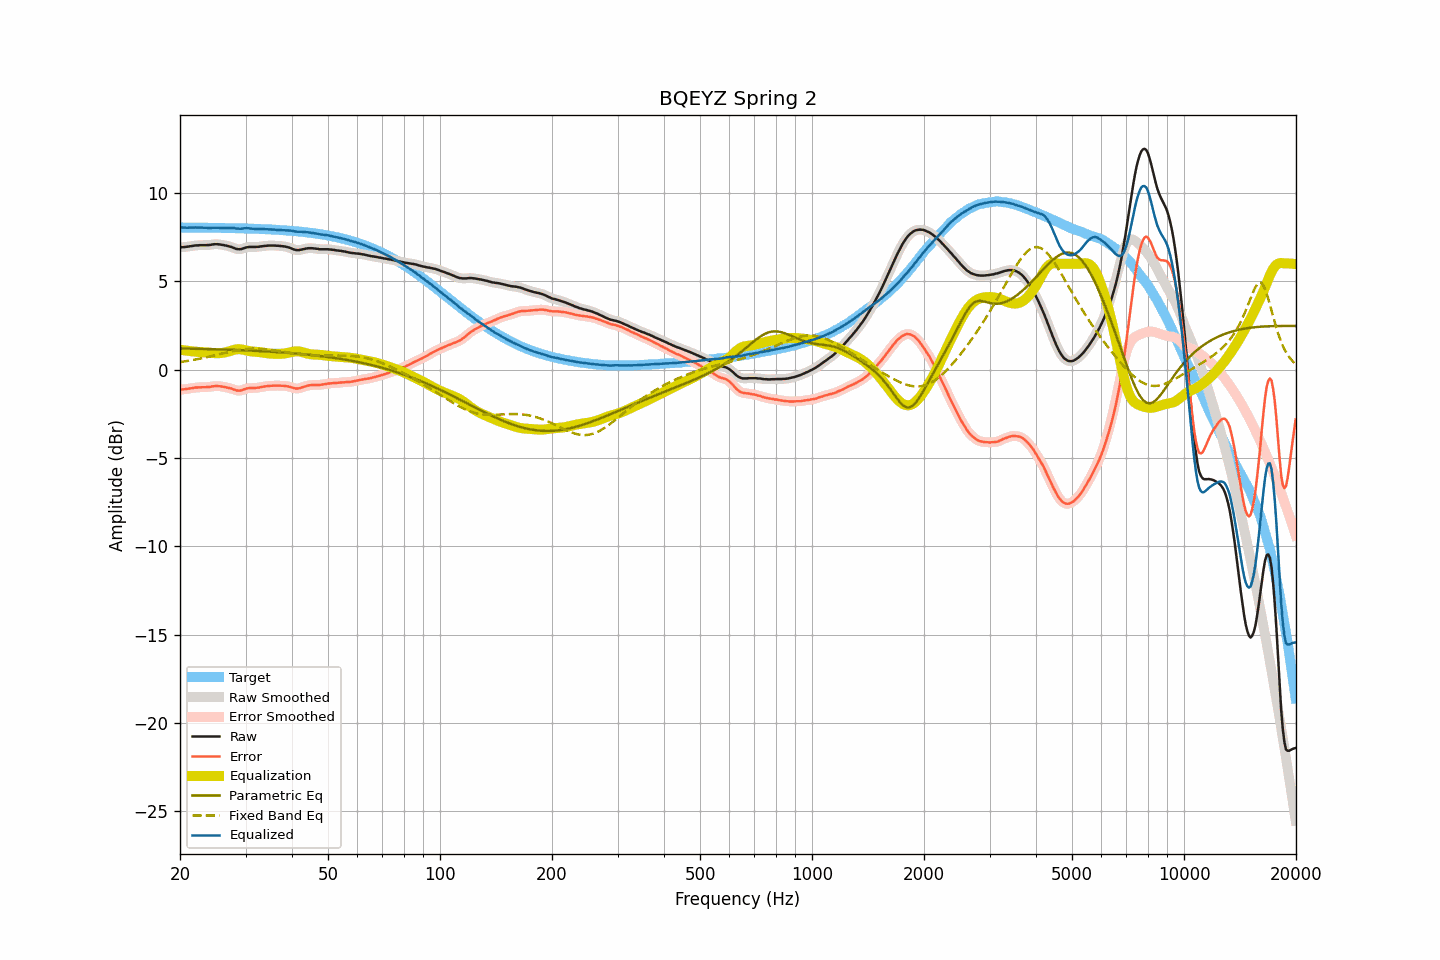

Source data for this figure (header and first rows):
frequency, raw, smoothed, error, error_smoothed, equalization, parametric_eq, fixed_band_eq, equalized_raw, equalized_smoothed, target
20.00, 6.93, 6.93, -1.12, -1.12, 1.13, 1.21, 0.43, 8.06, 8.07, 8.06
20.20, 6.94, 6.94, -1.11, -1.12, 1.12, 1.20, 0.45, 8.06, 8.06, 8.05
20.40, 6.94, 6.94, -1.11, -1.11, 1.11, 1.20, 0.46, 8.05, 8.05, 8.05
20.61, 6.95, 6.95, -1.10, -1.10, 1.09, 1.20, 0.47, 8.05, 8.05, 8.05
20.81, 6.96, 6.96, -1.09, -1.09, 1.08, 1.20, 0.49, 8.04, 8.04, 8.05
21.02, 6.97, 6.98, -1.08, -1.08, 1.07, 1.20, 0.50, 8.04, 8.05, 8.05
21.23, 6.99, 6.99, -1.06, -1.06, 1.06, 1.19, 0.52, 8.05, 8.05, 8.05
21.44, 7.00, 7.00, -1.05, -1.05, 1.05, 1.19, 0.53, 8.05, 8.05, 8.05
21.66, 7.01, 7.02, -1.04, -1.03, 1.03, 1.19, 0.55, 8.05, 8.05, 8.05
21.87, 7.03, 7.03, -1.02, -1.02, 1.02, 1.19, 0.57, 8.06, 8.05, 8.05
22.09, 7.04, 7.04, -1.01, -1.01, 1.01, 1.19, 0.58, 8.06, 8.05, 8.05
22.31, 7.04, 7.05, -1.01, -1.00, 1.01, 1.18, 0.60, 8.05, 8.05, 8.05
22.54, 7.05, 7.05, -0.99, -1.00, 1.00, 1.18, 0.62, 8.05, 8.05, 8.05
22.76, 7.05, 7.05, -0.99, -0.99, 1.00, 1.18, 0.64, 8.05, 8.05, 8.05
22.99, 7.05, 7.05, -0.99, -0.99, 0.99, 1.18, 0.66, 8.04, 8.04, 8.04
23.22, 7.05, 7.05, -0.99, -0.99, 0.99, 1.18, 0.68, 8.04, 8.04, 8.04
23.45, 7.05, 7.05, -0.99, -0.99, 0.98, 1.17, 0.70, 8.04, 8.04, 8.04
23.69, 7.06, 7.06, -0.98, -0.98, 0.98, 1.17, 0.72, 8.04, 8.03, 8.04
23.92, 7.06, 7.07, -0.98, -0.98, 0.97, 1.17, 0.74, 8.03, 8.03, 8.04
24.16, 7.07, 7.08, -0.97, -0.96, 0.96, 1.17, 0.76, 8.03, 8.03, 8.04
24.40, 7.09, 7.09, -0.95, -0.95, 0.95, 1.16, 0.78, 8.04, 8.04, 8.04
24.65, 7.10, 7.10, -0.93, -0.93, 0.94, 1.16, 0.80, 8.04, 8.04, 8.04
24.89, 7.11, 7.11, -0.92, -0.92, 0.93, 1.16, 0.82, 8.05, 8.04, 8.04
25.14, 7.11, 7.11, -0.92, -0.92, 0.93, 1.16, 0.84, 8.04, 8.04, 8.03
25.39, 7.10, 7.10, -0.93, -0.93, 0.93, 1.15, 0.87, 8.04, 8.04, 8.03
25.65, 7.09, 7.09, -0.94, -0.94, 0.94, 1.15, 0.89, 8.03, 8.03, 8.03
25.91, 7.07, 7.08, -0.96, -0.95, 0.95, 1.15, 0.91, 8.02, 8.03, 8.03
26.16, 7.06, 7.06, -0.97, -0.97, 0.96, 1.14, 0.93, 8.03, 8.02, 8.03
26.43, 7.04, 7.04, -0.98, -0.98, 0.98, 1.14, 0.95, 8.02, 8.02, 8.03
26.69, 7.02, 7.02, -1.00, -1.00, 1.00, 1.14, 0.97, 8.03, 8.03, 8.02
26.96, 7.00, 7.00, -1.02, -1.02, 1.03, 1.13, 1.00, 8.03, 8.03, 8.02
27.23, 6.97, 6.98, -1.05, -1.05, 1.06, 1.13, 1.02, 8.03, 8.03, 8.02
27.50, 6.95, 6.95, -1.07, -1.07, 1.08, 1.13, 1.04, 8.04, 8.03, 8.02
27.77, 6.91, 6.91, -1.11, -1.10, 1.11, 1.12, 1.06, 8.02, 8.02, 8.02
28.05, 6.88, 6.88, -1.13, -1.14, 1.14, 1.12, 1.07, 8.02, 8.01, 8.02
28.33, 6.84, 6.85, -1.17, -1.16, 1.15, 1.12, 1.09, 8.00, 8.00, 8.01
28.62, 6.83, 6.83, -1.18, -1.18, 1.16, 1.11, 1.11, 7.99, 7.99, 8.01
28.90, 6.82, 6.82, -1.19, -1.18, 1.16, 1.11, 1.12, 7.98, 7.99, 8.01
29.19, 6.83, 6.84, -1.17, -1.17, 1.15, 1.11, 1.14, 7.99, 7.99, 8.01
29.48, 6.86, 6.86, -1.14, -1.14, 1.14, 1.10, 1.15, 8.00, 8.00, 8.00
29.78, 6.89, 6.89, -1.11, -1.11, 1.12, 1.10, 1.16, 8.01, 8.01, 8.00
30.08, 6.92, 6.92, -1.08, -1.08, 1.10, 1.10, 1.17, 8.02, 8.02, 8.00
30.38, 6.94, 6.94, -1.05, -1.06, 1.08, 1.09, 1.18, 8.02, 8.02, 8.00
30.68, 6.95, 6.95, -1.04, -1.04, 1.06, 1.09, 1.19, 8.01, 8.01, 7.99
30.99, 6.95, 6.95, -1.04, -1.04, 1.04, 1.08, 1.19, 8.00, 8.00, 7.99
31.30, 6.95, 6.95, -1.04, -1.04, 1.03, 1.08, 1.19, 7.99, 7.99, 7.99
31.61, 6.95, 6.95, -1.03, -1.03, 1.03, 1.07, 1.20, 7.98, 7.98, 7.98
31.93, 6.95, 6.95, -1.03, -1.03, 1.02, 1.07, 1.20, 7.97, 7.97, 7.98
32.24, 6.96, 6.96, -1.02, -1.02, 1.01, 1.07, 1.19, 7.97, 7.97, 7.98
32.57, 6.96, 6.97, -1.01, -1.01, 1.00, 1.06, 1.19, 7.96, 7.97, 7.97
32.89, 6.98, 6.98, -0.99, -0.99, 0.99, 1.06, 1.19, 7.97, 7.97, 7.97
33.22, 6.99, 6.99, -0.97, -0.98, 0.98, 1.05, 1.18, 7.97, 7.97, 7.97
33.55, 7.00, 7.00, -0.96, -0.96, 0.96, 1.05, 1.17, 7.96, 7.96, 7.96
33.89, 7.01, 7.01, -0.95, -0.95, 0.95, 1.04, 1.16, 7.96, 7.96, 7.96
34.23, 7.02, 7.02, -0.93, -0.93, 0.93, 1.04, 1.15, 7.96, 7.96, 7.95
34.57, 7.03, 7.03, -0.92, -0.92, 0.92, 1.03, 1.14, 7.96, 7.95, 7.95
34.92, 7.03, 7.03, -0.91, -0.91, 0.91, 1.02, 1.13, 7.95, 7.95, 7.95
35.27, 7.03, 7.03, -0.91, -0.91, 0.91, 1.02, 1.12, 7.94, 7.94, 7.94
35.62, 7.03, 7.03, -0.90, -0.90, 0.90, 1.01, 1.11, 7.94, 7.93, 7.94
35.97, 7.03, 7.03, -0.90, -0.90, 0.90, 1.01, 1.09, 7.93, 7.93, 7.93
... 635 more rows
